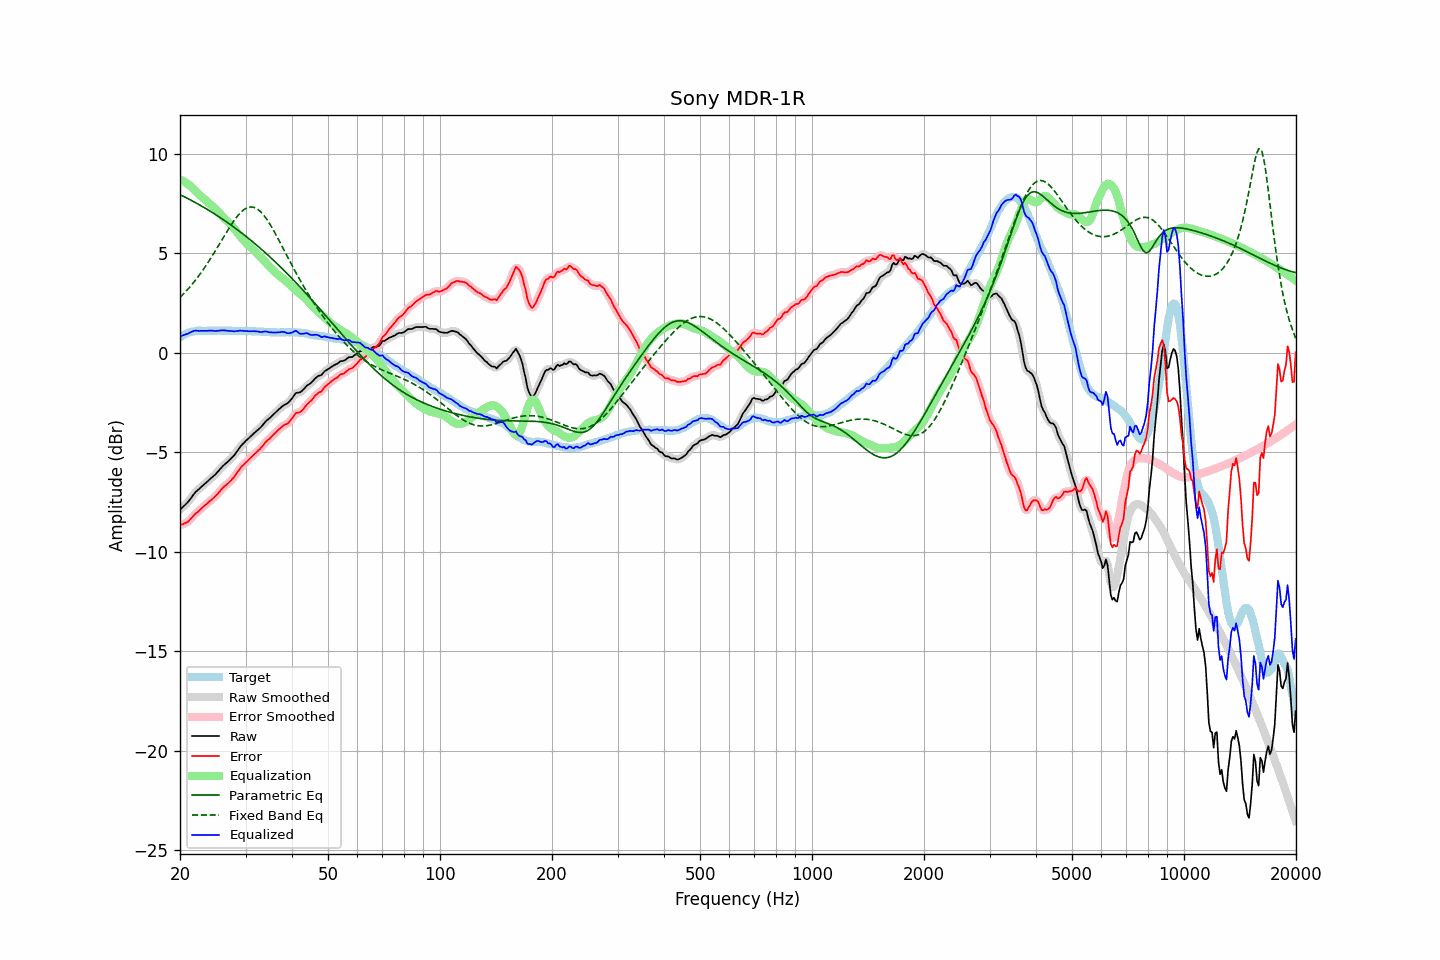

The table this chart was drawn from, first rows:
frequency, raw, error, smoothed, error_smoothed, equalization, parametric_eq, fixed_band_eq, equalized_raw, equalized_smoothed, target
20.00, -7.90, -8.67, -7.89, -8.67, 8.70, 7.93, 2.77, 0.80, 0.81, 0.78
20.20, -7.82, -8.64, -7.82, -8.65, 8.66, 7.89, 2.85, 0.84, 0.84, 0.83
20.40, -7.75, -8.62, -7.75, -8.62, 8.62, 7.85, 2.93, 0.87, 0.87, 0.88
20.61, -7.67, -8.57, -7.67, -8.59, 8.57, 7.81, 3.02, 0.90, 0.90, 0.90
20.81, -7.59, -8.54, -7.59, -8.54, 8.51, 7.77, 3.10, 0.93, 0.92, 0.96
21.02, -7.51, -8.50, -7.50, -8.49, 8.46, 7.73, 3.19, 0.95, 0.96, 1.00
21.23, -7.40, -8.41, -7.40, -8.42, 8.40, 7.69, 3.28, 1.00, 0.99, 1.02
21.44, -7.30, -8.33, -7.30, -8.33, 8.33, 7.65, 3.38, 1.03, 1.03, 1.04
21.66, -7.19, -8.25, -7.18, -8.24, 8.25, 7.60, 3.47, 1.06, 1.07, 1.06
21.87, -7.08, -8.14, -7.08, -8.15, 8.17, 7.56, 3.58, 1.10, 1.09, 1.07
22.09, -6.99, -8.07, -6.99, -8.08, 8.09, 7.52, 3.68, 1.10, 1.10, 1.09
22.31, -6.92, -8.01, -6.91, -8.01, 8.01, 7.47, 3.78, 1.09, 1.10, 1.10
22.54, -6.85, -7.95, -6.84, -7.94, 7.93, 7.43, 3.89, 1.08, 1.09, 1.10
22.76, -6.77, -7.86, -6.77, -7.87, 7.86, 7.38, 4.00, 1.09, 1.09, 1.10
22.99, -6.70, -7.78, -6.70, -7.79, 7.79, 7.33, 4.11, 1.09, 1.09, 1.09
23.22, -6.63, -7.71, -6.63, -7.72, 7.72, 7.29, 4.23, 1.09, 1.09, 1.09
23.45, -6.56, -7.64, -6.56, -7.65, 7.65, 7.24, 4.35, 1.09, 1.09, 1.09
23.69, -6.49, -7.59, -6.49, -7.58, 7.58, 7.19, 4.47, 1.09, 1.09, 1.10
23.92, -6.41, -7.50, -6.41, -7.51, 7.51, 7.14, 4.60, 1.10, 1.10, 1.10
24.16, -6.34, -7.43, -6.34, -7.44, 7.44, 7.09, 4.72, 1.10, 1.10, 1.10
24.40, -6.27, -7.37, -6.27, -7.37, 7.37, 7.04, 4.85, 1.10, 1.10, 1.11
24.65, -6.20, -7.29, -6.20, -7.30, 7.29, 6.99, 4.98, 1.09, 1.09, 1.10
24.89, -6.13, -7.22, -6.12, -7.22, 7.21, 6.94, 5.11, 1.08, 1.09, 1.10
25.14, -6.04, -7.13, -6.04, -7.14, 7.13, 6.89, 5.25, 1.09, 1.09, 1.10
25.39, -5.95, -7.05, -5.95, -7.05, 7.04, 6.83, 5.38, 1.10, 1.10, 1.11
25.65, -5.85, -6.95, -5.85, -6.95, 6.96, 6.78, 5.52, 1.11, 1.11, 1.11
25.91, -5.76, -6.86, -5.76, -6.86, 6.88, 6.73, 5.65, 1.12, 1.11, 1.10
26.16, -5.68, -6.77, -5.68, -6.78, 6.79, 6.67, 5.79, 1.12, 1.11, 1.10
26.43, -5.61, -6.71, -5.61, -6.70, 6.72, 6.62, 5.92, 1.11, 1.11, 1.10
26.69, -5.54, -6.63, -5.54, -6.63, 6.64, 6.56, 6.06, 1.10, 1.10, 1.10
26.96, -5.47, -6.56, -5.47, -6.56, 6.56, 6.51, 6.19, 1.09, 1.09, 1.10
27.23, -5.39, -6.49, -5.39, -6.49, 6.48, 6.45, 6.31, 1.09, 1.09, 1.10
27.50, -5.31, -6.40, -5.31, -6.41, 6.39, 6.39, 6.44, 1.08, 1.08, 1.10
27.77, -5.23, -6.31, -5.23, -6.31, 6.30, 6.33, 6.56, 1.07, 1.07, 1.09
28.05, -5.14, -6.22, -5.13, -6.21, 6.20, 6.27, 6.68, 1.06, 1.07, 1.09
28.33, -5.02, -6.09, -5.02, -6.10, 6.10, 6.21, 6.78, 1.08, 1.07, 1.08
28.62, -4.91, -5.99, -4.91, -5.98, 5.99, 6.15, 6.88, 1.08, 1.08, 1.08
28.90, -4.79, -5.87, -4.79, -5.87, 5.89, 6.09, 6.97, 1.10, 1.10, 1.09
29.19, -4.69, -5.76, -4.69, -5.77, 5.79, 6.03, 7.06, 1.10, 1.10, 1.08
29.48, -4.60, -5.68, -4.60, -5.68, 5.69, 5.97, 7.13, 1.09, 1.09, 1.09
29.78, -4.52, -5.59, -4.51, -5.59, 5.60, 5.90, 7.20, 1.08, 1.09, 1.08
30.08, -4.43, -5.52, -4.44, -5.52, 5.51, 5.84, 7.24, 1.08, 1.08, 1.09
30.38, -4.36, -5.44, -4.36, -5.44, 5.43, 5.78, 7.28, 1.07, 1.07, 1.08
30.68, -4.29, -5.36, -4.29, -5.36, 5.36, 5.71, 7.30, 1.07, 1.07, 1.08
30.99, -4.21, -5.28, -4.21, -5.28, 5.28, 5.64, 7.32, 1.07, 1.07, 1.08
31.30, -4.14, -5.21, -4.14, -5.21, 5.21, 5.58, 7.31, 1.07, 1.07, 1.07
31.61, -4.06, -5.12, -4.06, -5.13, 5.13, 5.51, 7.29, 1.07, 1.07, 1.07
31.93, -3.99, -5.06, -3.99, -5.05, 5.06, 5.44, 7.26, 1.07, 1.07, 1.07
32.24, -3.92, -4.97, -3.92, -4.98, 4.98, 5.37, 7.22, 1.06, 1.06, 1.06
32.57, -3.85, -4.90, -3.85, -4.91, 4.89, 5.30, 7.16, 1.04, 1.04, 1.06
32.89, -3.78, -4.83, -3.77, -4.82, 4.81, 5.23, 7.09, 1.03, 1.03, 1.06
33.22, -3.69, -4.73, -3.68, -4.73, 4.72, 5.16, 7.00, 1.03, 1.04, 1.05
33.55, -3.59, -4.63, -3.59, -4.63, 4.64, 5.09, 6.91, 1.05, 1.05, 1.05
33.89, -3.49, -4.52, -3.50, -4.53, 4.55, 5.02, 6.80, 1.06, 1.05, 1.04
34.23, -3.41, -4.44, -3.41, -4.45, 4.46, 4.95, 6.69, 1.05, 1.05, 1.04
34.57, -3.35, -4.37, -3.34, -4.37, 4.38, 4.87, 6.57, 1.03, 1.03, 1.03
34.92, -3.28, -4.30, -3.27, -4.30, 4.29, 4.80, 6.44, 1.01, 1.02, 1.03
35.27, -3.20, -4.22, -3.20, -4.22, 4.21, 4.73, 6.31, 1.01, 1.01, 1.02
35.62, -3.12, -4.13, -3.12, -4.14, 4.13, 4.65, 6.17, 1.01, 1.01, 1.02
35.97, -3.05, -4.06, -3.04, -4.06, 4.05, 4.57, 6.02, 1.00, 1.01, 1.02
... 635 more rows
